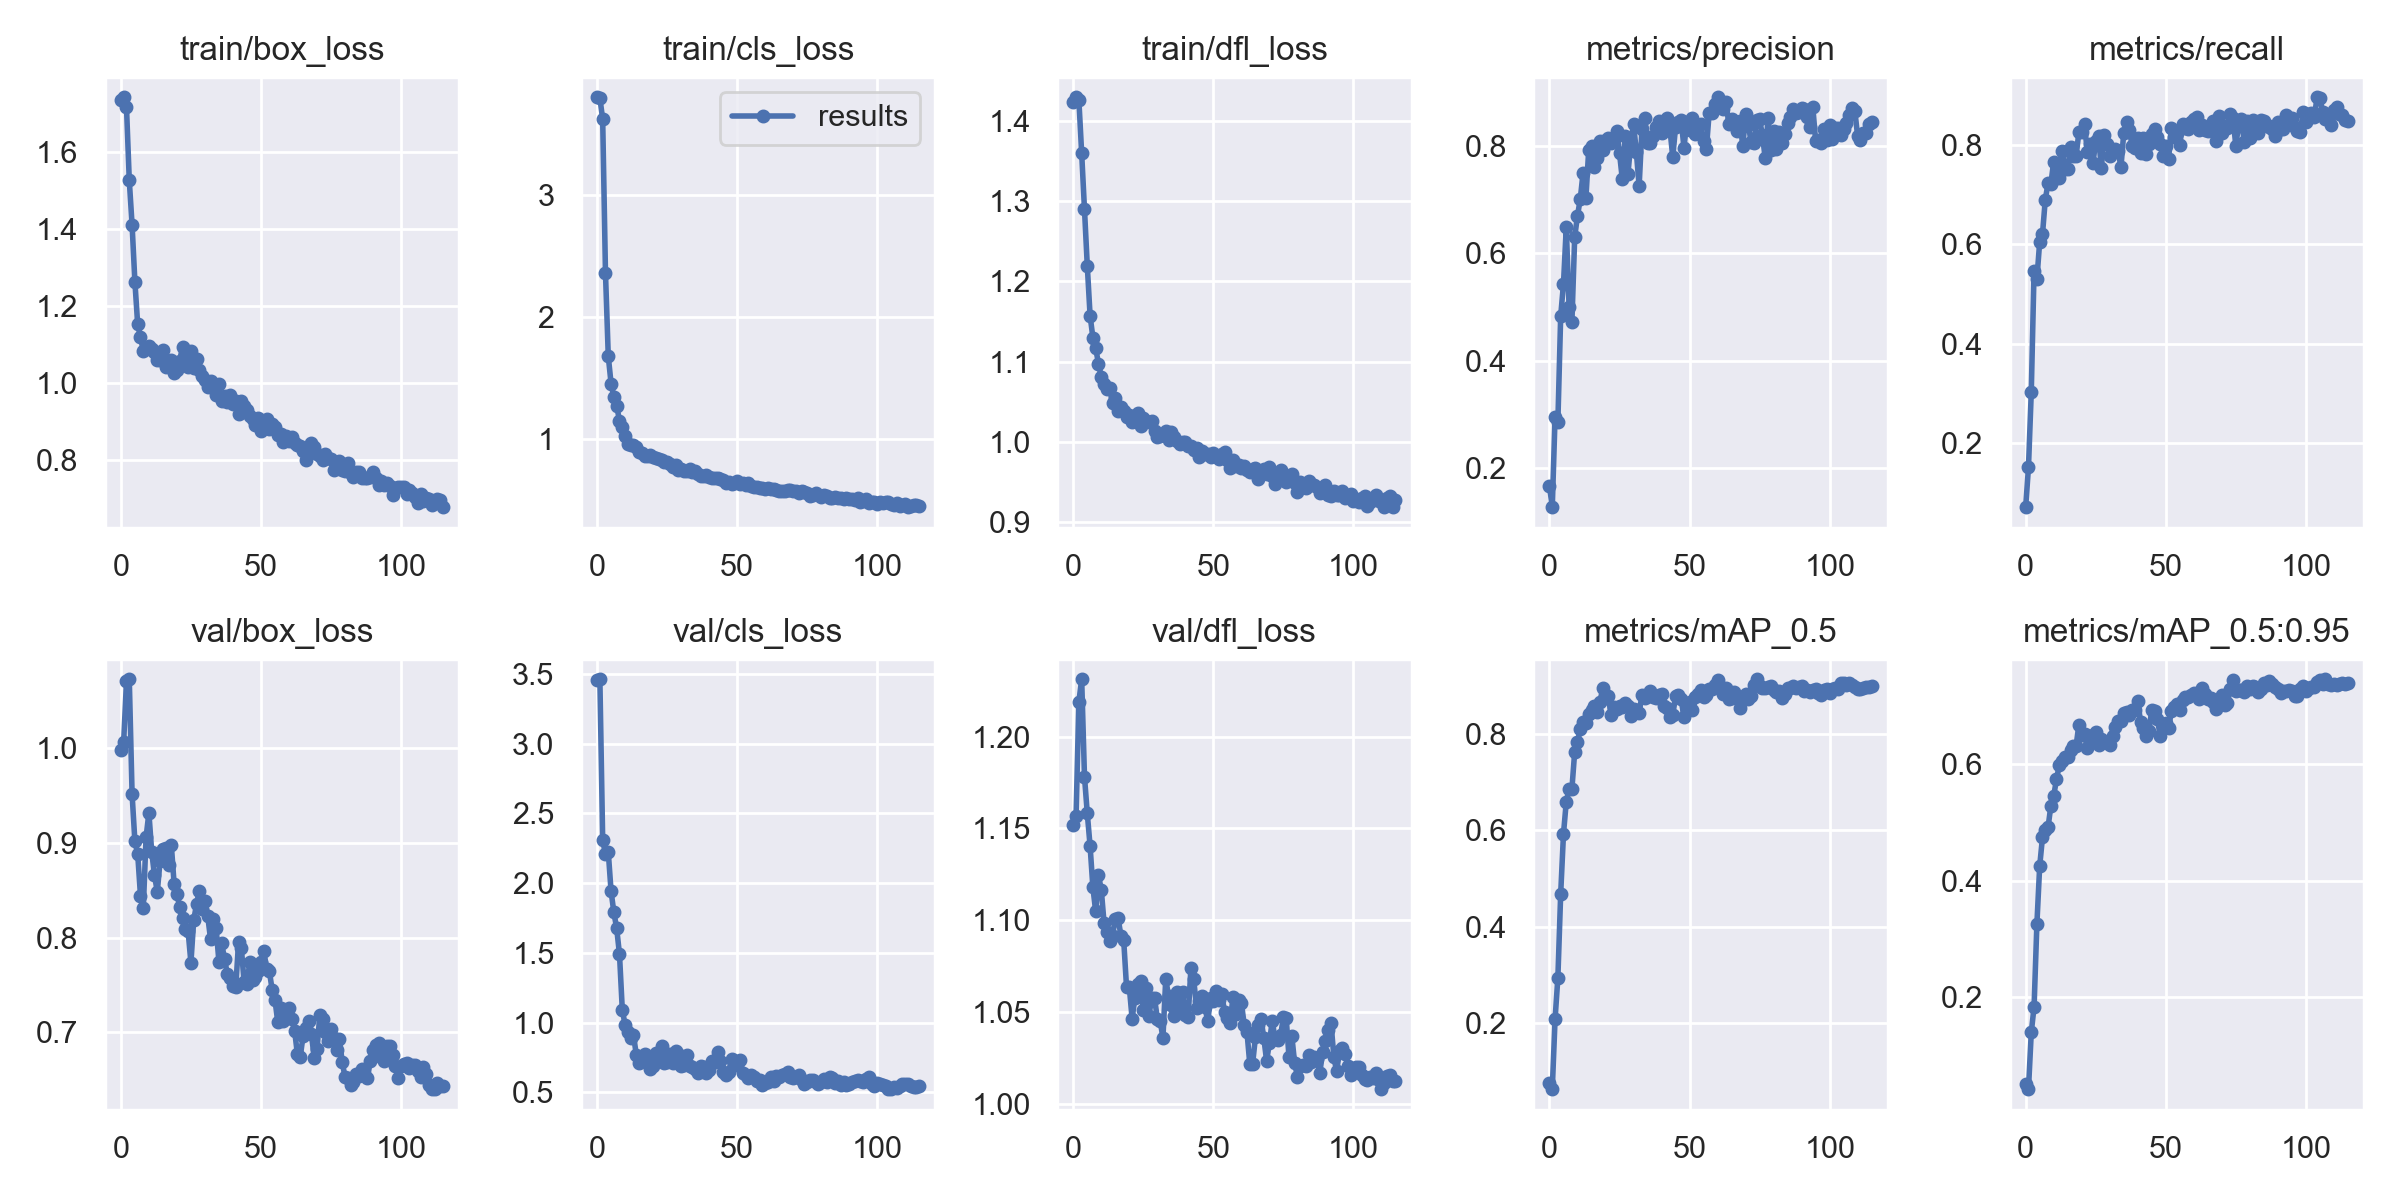

Source data for this figure (header and first rows):
epoch, train/box_loss, train/cls_loss, train/dfl_loss, metrics/precision, metrics/recall, metrics/mAP_0.5, metrics/mAP_0.5:0.95, val/box_loss, val/cls_loss, val/dfl_loss, x/lr0, x/lr1, x/lr2
0, 1.736, 3.803, 1.424, 0.1669, 0.07107, 0.07486, 0.05243, 0.9986, 3.455, 1.152, 0.0973, 0.0003, 0.0003
1, 1.743, 3.798, 1.43, 0.1278, 0.1513, 0.06215, 0.04297, 1.007, 3.461, 1.157, 0.09369, 0.000694, 0.000694
2, 1.718, 3.624, 1.426, 0.2963, 0.3029, 0.2079, 0.1402, 1.071, 2.311, 1.219, 0.09008, 0.001081, 0.001081
3, 1.527, 2.362, 1.36, 0.287, 0.5464, 0.2939, 0.184, 1.073, 2.205, 1.231, 0.08646, 0.001462, 0.001462
4, 1.411, 1.68, 1.29, 0.4835, 0.5295, 0.468, 0.3253, 0.9518, 2.222, 1.178, 0.08284, 0.001835, 0.001835
5, 1.263, 1.456, 1.22, 0.5435, 0.6044, 0.593, 0.4247, 0.9019, 1.94, 1.158, 0.0792, 0.002202, 0.002202
6, 1.152, 1.347, 1.157, 0.6494, 0.62, 0.6598, 0.4741, 0.8884, 1.789, 1.141, 0.07556, 0.002562, 0.002562
7, 1.119, 1.275, 1.13, 0.4996, 0.6895, 0.6862, 0.487, 0.8443, 1.675, 1.118, 0.07192, 0.002915, 0.002915
8, 1.083, 1.153, 1.116, 0.4717, 0.7229, 0.6861, 0.4917, 0.8308, 1.49, 1.105, 0.06826, 0.003261, 0.003261
9, 1.089, 1.101, 1.097, 0.6306, 0.7213, 0.7633, 0.5284, 0.9063, 1.093, 1.125, 0.0646, 0.0036, 0.0036
10, 1.097, 1.028, 1.081, 0.6702, 0.7661, 0.7834, 0.5451, 0.9319, 0.9827, 1.117, 0.06093, 0.003933, 0.003933
11, 1.088, 0.9628, 1.071, 0.7017, 0.7336, 0.811, 0.5732, 0.8908, 0.9328, 1.098, 0.05726, 0.004259, 0.004259
12, 1.079, 0.9568, 1.066, 0.7507, 0.7323, 0.826, 0.5981, 0.8658, 0.8866, 1.094, 0.05358, 0.004578, 0.004578
13, 1.059, 0.9499, 1.067, 0.703, 0.7879, 0.8234, 0.6039, 0.8485, 0.9086, 1.089, 0.04989, 0.00489, 0.00489
14, 1.059, 0.9393, 1.048, 0.7923, 0.7512, 0.843, 0.6125, 0.8814, 0.7697, 1.092, 0.04619, 0.005195, 0.005195
15, 1.085, 0.8949, 1.055, 0.8, 0.7505, 0.8502, 0.6113, 0.8937, 0.7094, 1.101, 0.04249, 0.005494, 0.005494
16, 1.041, 0.8841, 1.038, 0.7608, 0.7945, 0.8585, 0.623, 0.895, 0.7263, 1.101, 0.03879, 0.005785, 0.005785
17, 1.055, 0.8668, 1.043, 0.7777, 0.7767, 0.8469, 0.6298, 0.8766, 0.7766, 1.092, 0.03507, 0.00607, 0.00607
18, 1.059, 0.8629, 1.039, 0.8088, 0.7772, 0.8672, 0.6309, 0.8982, 0.7429, 1.089, 0.03135, 0.006348, 0.006348
19, 1.027, 0.8729, 1.031, 0.7934, 0.8256, 0.8953, 0.6672, 0.857, 0.6669, 1.064, 0.02762, 0.006619, 0.006619
20, 1.034, 0.8561, 1.033, 0.8115, 0.8248, 0.8749, 0.6485, 0.8465, 0.6864, 1.064, 0.02388, 0.006883, 0.006883
21, 1.056, 0.8454, 1.024, 0.815, 0.841, 0.8798, 0.6511, 0.832, 0.7826, 1.047, 0.02014, 0.007141, 0.007141
22, 1.095, 0.836, 1.028, 0.8049, 0.7854, 0.8391, 0.627, 0.8212, 0.7605, 1.058, 0.01639, 0.007391, 0.007391
23, 1.073, 0.8282, 1.036, 0.8122, 0.8016, 0.8564, 0.641, 0.8087, 0.833, 1.065, 0.01264, 0.007635, 0.007635
24, 1.042, 0.813, 1.019, 0.8285, 0.7624, 0.8523, 0.6485, 0.8066, 0.7097, 1.067, 0.008872, 0.007872, 0.007872
25, 1.082, 0.8159, 1.03, 0.7866, 0.807, 0.8589, 0.6548, 0.7735, 0.7208, 1.051, 0.007866, 0.007866, 0.007866
26, 1.038, 0.794, 1.025, 0.7381, 0.8179, 0.8573, 0.633, 0.8186, 0.7725, 1.063, 0.007866, 0.007866, 0.007866
27, 1.062, 0.7727, 1.024, 0.8178, 0.7527, 0.865, 0.6423, 0.8352, 0.7134, 1.048, 0.007781, 0.007781, 0.007781
28, 1.035, 0.7874, 1.026, 0.7475, 0.8192, 0.858, 0.6394, 0.8496, 0.7942, 1.058, 0.007696, 0.007696, 0.007696
29, 1.019, 0.7468, 1.013, 0.8047, 0.801, 0.8382, 0.6353, 0.83, 0.7714, 1.058, 0.00761, 0.00761, 0.00761
30, 1.007, 0.7546, 1.006, 0.8413, 0.7777, 0.8526, 0.6328, 0.8385, 0.6917, 1.047, 0.007525, 0.007525, 0.007525
31, 0.9905, 0.7391, 1.007, 0.7891, 0.7891, 0.8509, 0.6477, 0.8228, 0.6929, 1.046, 0.00744, 0.00744, 0.00744
32, 1.004, 0.7442, 1.009, 0.7255, 0.7915, 0.8444, 0.6631, 0.7986, 0.7678, 1.036, 0.007354, 0.007354, 0.007354
33, 0.9936, 0.753, 1.013, 0.8316, 0.7881, 0.8812, 0.6732, 0.8193, 0.6892, 1.068, 0.007269, 0.007269, 0.007269
34, 0.9678, 0.7344, 1.002, 0.8525, 0.7544, 0.8748, 0.6734, 0.8101, 0.6802, 1.059, 0.007184, 0.007184, 0.007184
35, 0.996, 0.7423, 1.012, 0.8062, 0.8231, 0.8791, 0.6865, 0.7744, 0.6685, 1.054, 0.007098, 0.007098, 0.007098
36, 0.9522, 0.7172, 1.006, 0.8056, 0.8453, 0.8891, 0.6885, 0.794, 0.6375, 1.048, 0.007013, 0.007013, 0.007013
37, 0.9651, 0.7032, 1, 0.8194, 0.8286, 0.877, 0.6842, 0.7772, 0.6914, 1.061, 0.006928, 0.006928, 0.006928
38, 0.9508, 0.6957, 0.9965, 0.8356, 0.7983, 0.8758, 0.6917, 0.7617, 0.6832, 1.052, 0.006842, 0.006842, 0.006842
39, 0.9683, 0.7053, 0.9999, 0.8474, 0.7931, 0.8809, 0.6926, 0.7569, 0.6357, 1.061, 0.006757, 0.006757, 0.006757
40, 0.9443, 0.6944, 1, 0.8248, 0.8142, 0.8842, 0.7078, 0.7485, 0.6616, 1.049, 0.006672, 0.006672, 0.006672
41, 0.9519, 0.6834, 0.9948, 0.8327, 0.7835, 0.8579, 0.6716, 0.7473, 0.7266, 1.048, 0.006586, 0.006586, 0.006586
42, 0.9189, 0.6823, 0.9945, 0.8516, 0.8138, 0.8554, 0.6615, 0.7953, 0.7143, 1.074, 0.006501, 0.006501, 0.006501
43, 0.9529, 0.6827, 0.9901, 0.8314, 0.7811, 0.835, 0.6482, 0.7889, 0.789, 1.068, 0.006416, 0.006416, 0.006416
44, 0.9403, 0.6714, 0.9921, 0.7795, 0.8003, 0.8399, 0.6561, 0.7527, 0.722, 1.052, 0.00633, 0.00633, 0.00633
45, 0.9283, 0.6703, 0.9803, 0.8351, 0.821, 0.879, 0.6922, 0.7514, 0.642, 1.056, 0.006245, 0.006245, 0.006245
46, 0.9128, 0.6462, 0.9884, 0.8454, 0.8323, 0.882, 0.6911, 0.7738, 0.6275, 1.059, 0.00616, 0.00616, 0.00616
47, 0.9049, 0.6486, 0.9851, 0.8483, 0.8157, 0.8723, 0.6774, 0.755, 0.6448, 1.053, 0.006074, 0.006074, 0.006074
48, 0.8894, 0.6317, 0.9843, 0.797, 0.8003, 0.8349, 0.6476, 0.7582, 0.7357, 1.045, 0.005989, 0.005989, 0.005989
49, 0.9081, 0.6422, 0.9803, 0.8453, 0.7765, 0.8522, 0.6657, 0.7643, 0.706, 1.058, 0.005903, 0.005903, 0.005903
50, 0.8759, 0.6565, 0.9862, 0.8306, 0.7971, 0.8668, 0.6704, 0.7748, 0.6941, 1.056, 0.005818, 0.005818, 0.005818
51, 0.8914, 0.6369, 0.9822, 0.8514, 0.7715, 0.85, 0.6607, 0.7862, 0.7311, 1.062, 0.005733, 0.005733, 0.005733
52, 0.9048, 0.6404, 0.9778, 0.8231, 0.8332, 0.8783, 0.69, 0.7671, 0.6353, 1.057, 0.005647, 0.005647, 0.005647
53, 0.879, 0.626, 0.9845, 0.838, 0.8162, 0.8827, 0.6975, 0.7644, 0.6245, 1.06, 0.005562, 0.005562, 0.005562
54, 0.8919, 0.642, 0.9876, 0.841, 0.8225, 0.8913, 0.7032, 0.7448, 0.6005, 1.05, 0.005477, 0.005477, 0.005477
55, 0.8851, 0.6175, 0.9773, 0.8095, 0.7992, 0.8773, 0.6925, 0.7341, 0.6211, 1.047, 0.005391, 0.005391, 0.005391
56, 0.8655, 0.6062, 0.9675, 0.7953, 0.8416, 0.8823, 0.71, 0.7108, 0.6068, 1.044, 0.005306, 0.005306, 0.005306
57, 0.8668, 0.606, 0.9774, 0.8621, 0.833, 0.8936, 0.7149, 0.7252, 0.5789, 1.058, 0.005221, 0.005221, 0.005221
58, 0.847, 0.6021, 0.9694, 0.8609, 0.8322, 0.8944, 0.7135, 0.7122, 0.585, 1.049, 0.005135, 0.005135, 0.005135
59, 0.8628, 0.6003, 0.971, 0.8787, 0.8451, 0.9015, 0.7185, 0.7233, 0.5554, 1.057, 0.00505, 0.00505, 0.00505
... 56 more rows
